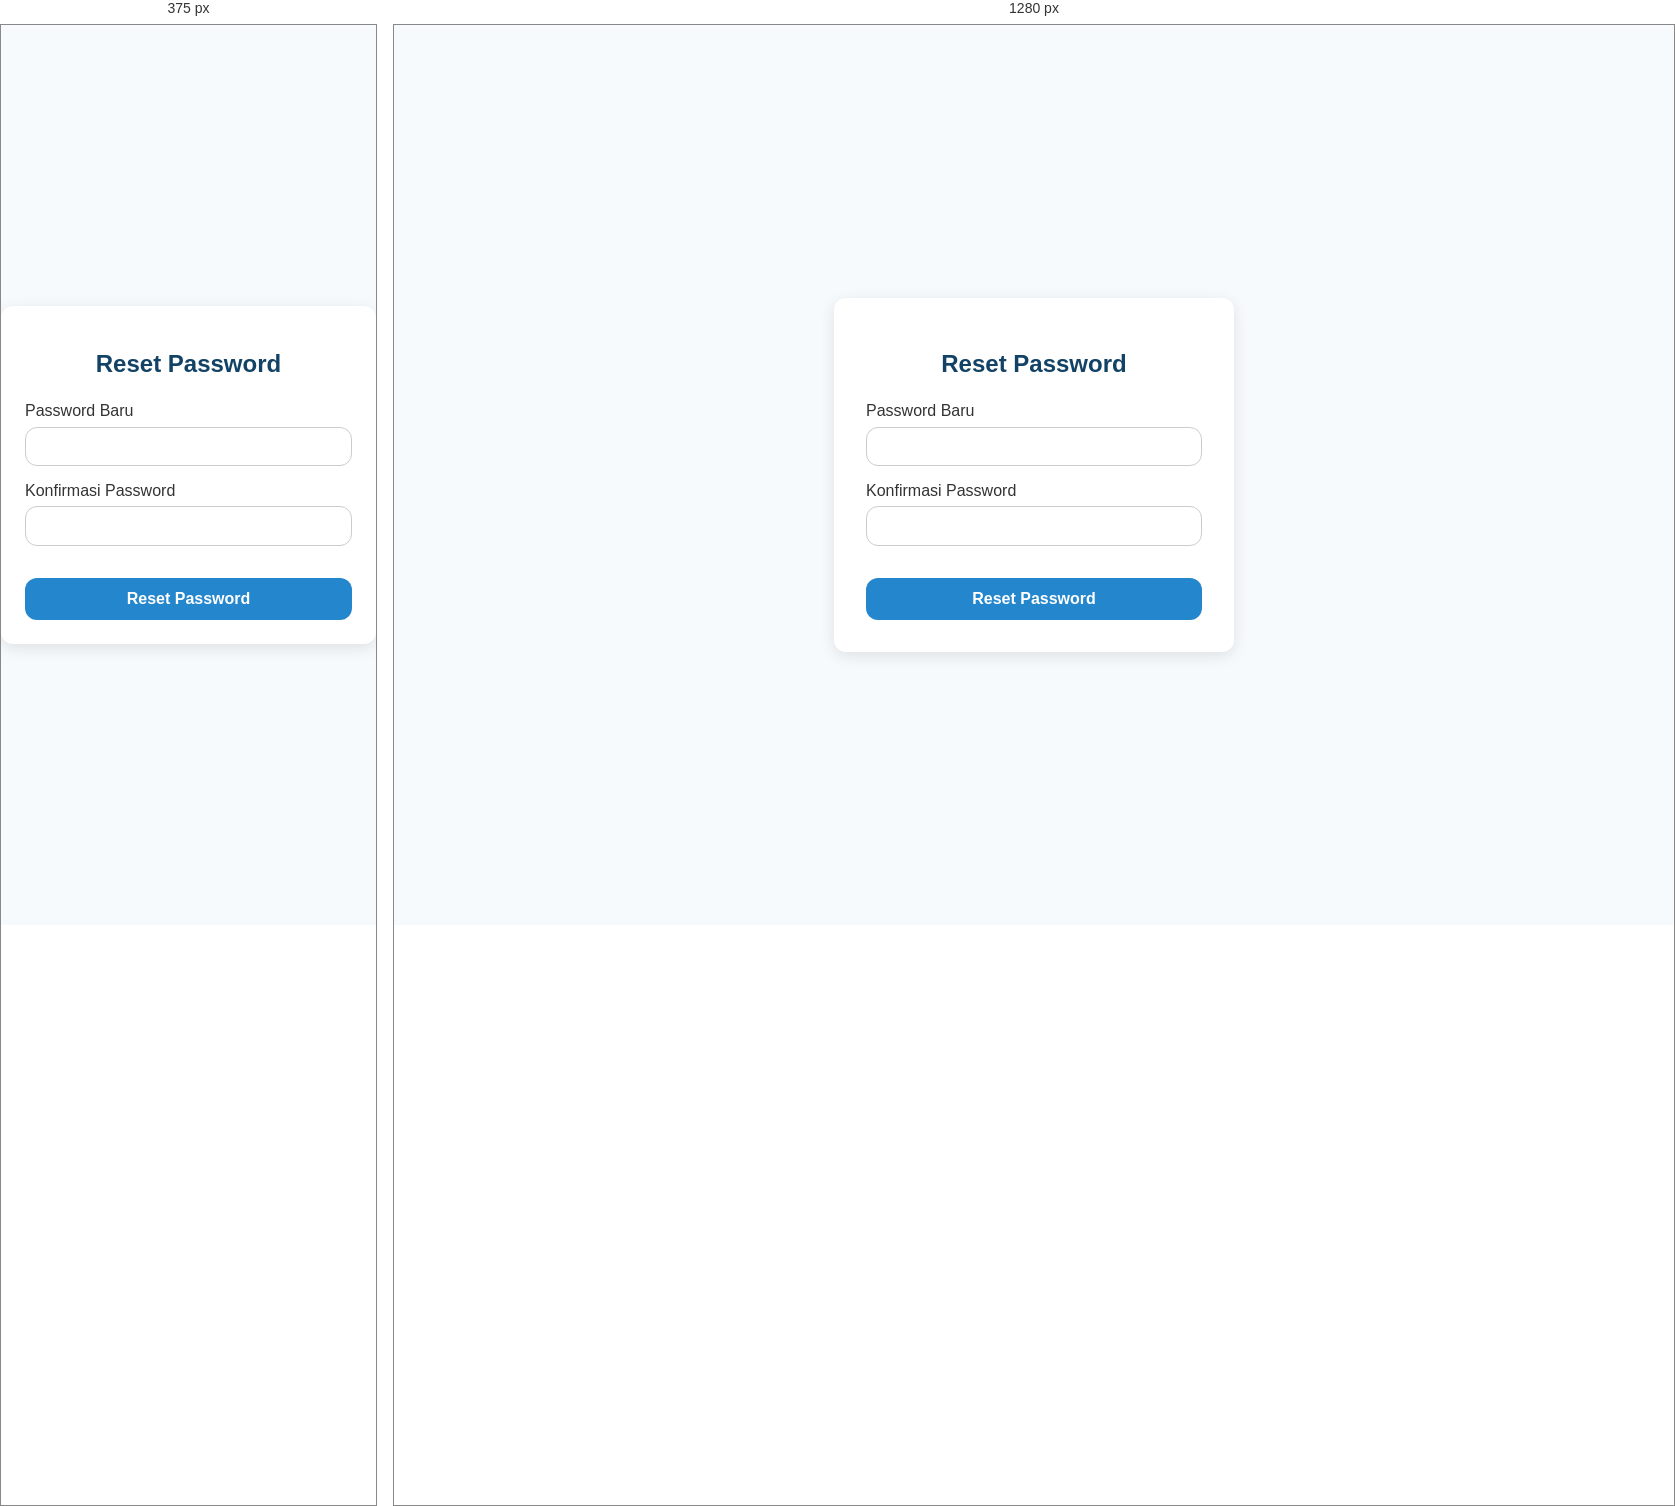
Rendered at 375 px and 1280 px, left to right.

<!-- file: resetpassword.html -->
<!DOCTYPE html>
<html lang="en">
  <head>
    <meta charset="UTF-8" />
    <meta name="viewport" content="width=device-width, initial-scale=1.0" />
    <title>Reset Password</title>
    <link rel="stylesheet" href="/assets/css/resetpassword.css" />
  </head>
  <body>
    <div class="reset-container">
      <h2>Reset Password</h2>
      <form id="resetPasswordForm">
        <input type="hidden" id="resetToken" />
        <input type="hidden" id="resetEmail" />

        <div class="form-group">
          <label for="newPassword">Password Baru</label>
          <input type="password" id="newPassword" required />
        </div>
        <div class="form-group">
          <label for="confirmPassword">Konfirmasi Password</label>
          <input type="password" id="confirmPassword" required />
        </div>
        <button type="submit">Reset Password</button>
      </form>
    </div>

    <script src="https://cdn.jsdelivr.net/npm/sweetalert2@11"></script>
    <script src="/assets/js/resetpassword.js"></script>
  </body>
</html>


/* @media block from resetpassword.css */
@media (max-width: 480px) {
    .reset-container {
      padding: 1.5rem;
    }
  }